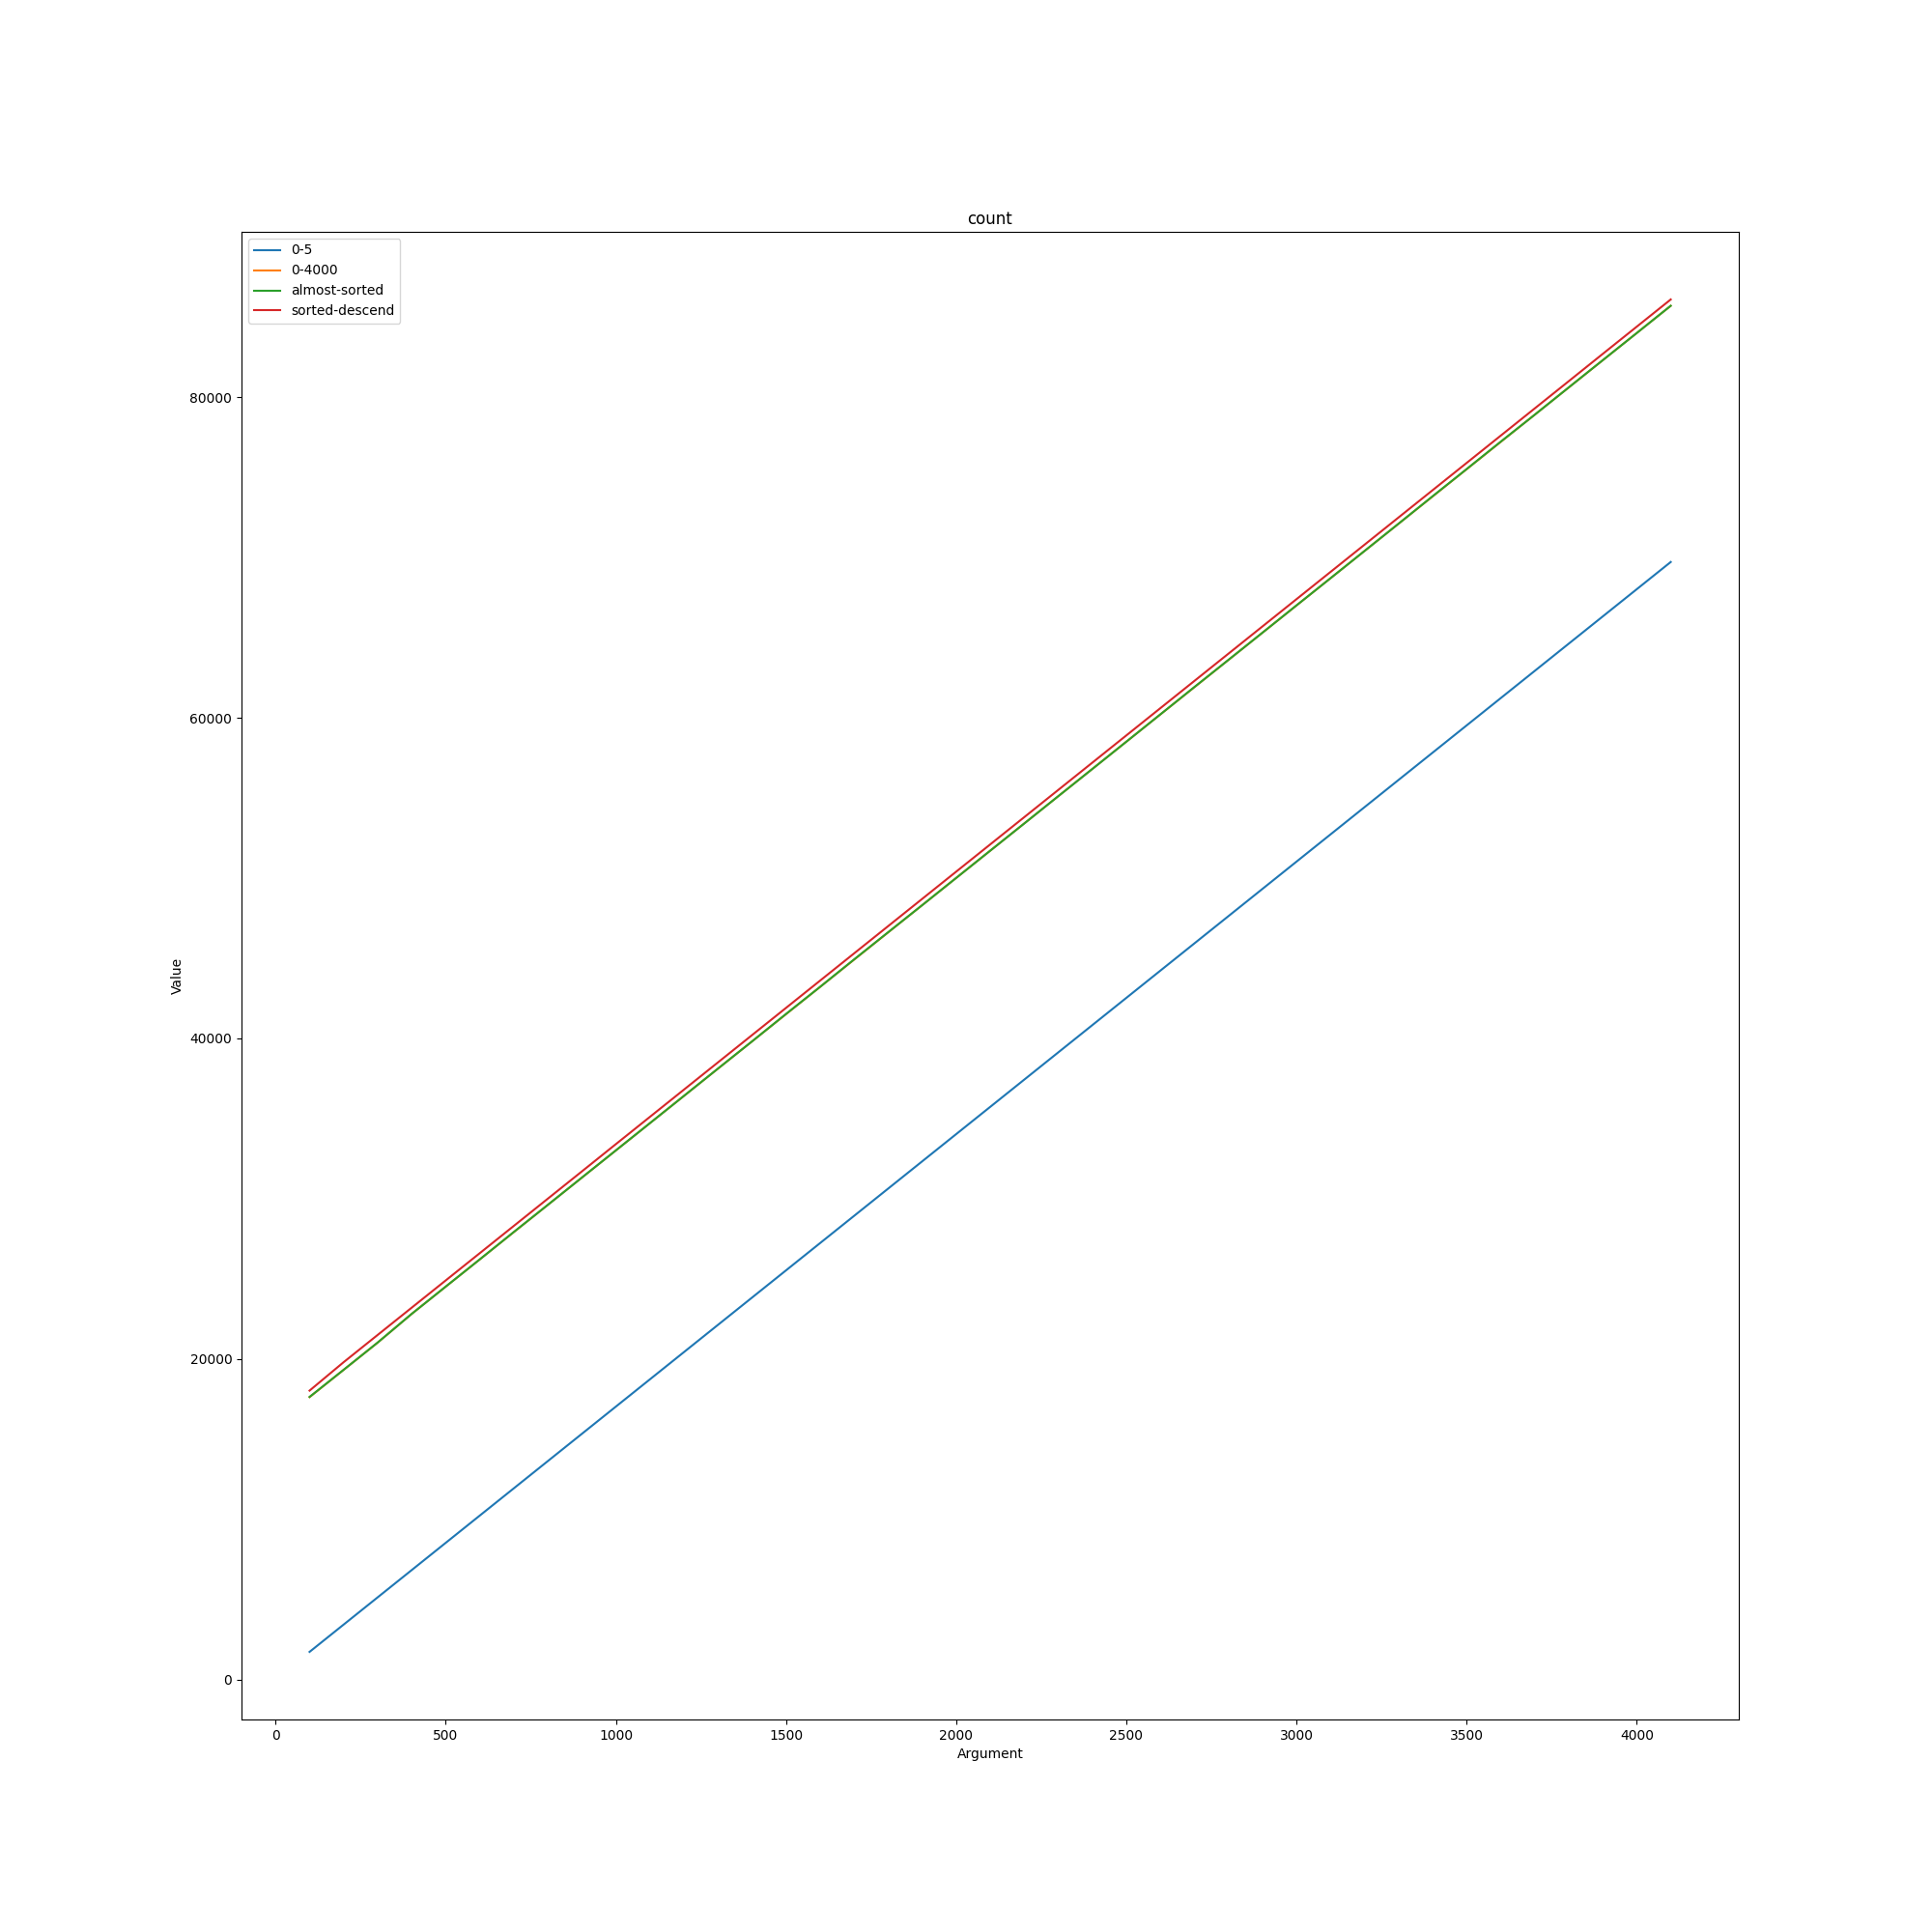

Values plotted in this chart, from the file beside it:
count; ; ; ; 
; 0-5; 0-4000; almost-sorted; sorted-descend
100; 1727; 17620; 17633; 18027
200; 3427; 19320; 19323; 19799
300; 5127; 21020; 21023; 21499
400; 6827; 22811; 22812; 23199
500; 8527; 24511; 24514; 24899
600; 10227; 26211; 26210; 26599
700; 11927; 27911; 27921; 28299
800; 13627; 29611; 29613; 29999
900; 15327; 31311; 31314; 31699
1000; 17027; 33011; 33012; 33403
1100; 18727; 34711; 34710; 35103
1200; 20427; 36411; 36412; 36803
1300; 22127; 38111; 38117; 38503
1400; 23827; 39811; 39811; 40203
1500; 25527; 41511; 41525; 41903
1600; 27227; 43211; 43213; 43603
1700; 28927; 44911; 44927; 45303
1800; 30627; 46611; 46621; 47003
1900; 32327; 48311; 48310; 48703
2000; 34027; 50011; 50010; 50403
2100; 35727; 51711; 51710; 52103
2200; 37427; 53411; 53407; 53803
2300; 39127; 55111; 55111; 55503
2400; 40827; 56811; 56807; 57203
2500; 42527; 58511; 58510; 58903
2600; 44227; 60211; 60216; 60603
2700; 45927; 61911; 61922; 62303
2800; 47627; 63611; 63615; 64003
2900; 49327; 65311; 65312; 65703
3000; 51027; 67011; 67015; 67403
3100; 52727; 68711; 68710; 69103
3200; 54427; 70411; 70412; 70803
3300; 56127; 72111; 72114; 72503
3400; 57827; 73811; 73825; 74203
3500; 59527; 75511; 75521; 75903
3600; 61227; 77211; 77227; 77603
3700; 62927; 78911; 78909; 79303
3800; 64627; 80611; 80614; 81003
3900; 66327; 82311; 82314; 82707
4000; 68027; 84011; 84009; 84407
4100; 69727; 85711; 85713; 86107
